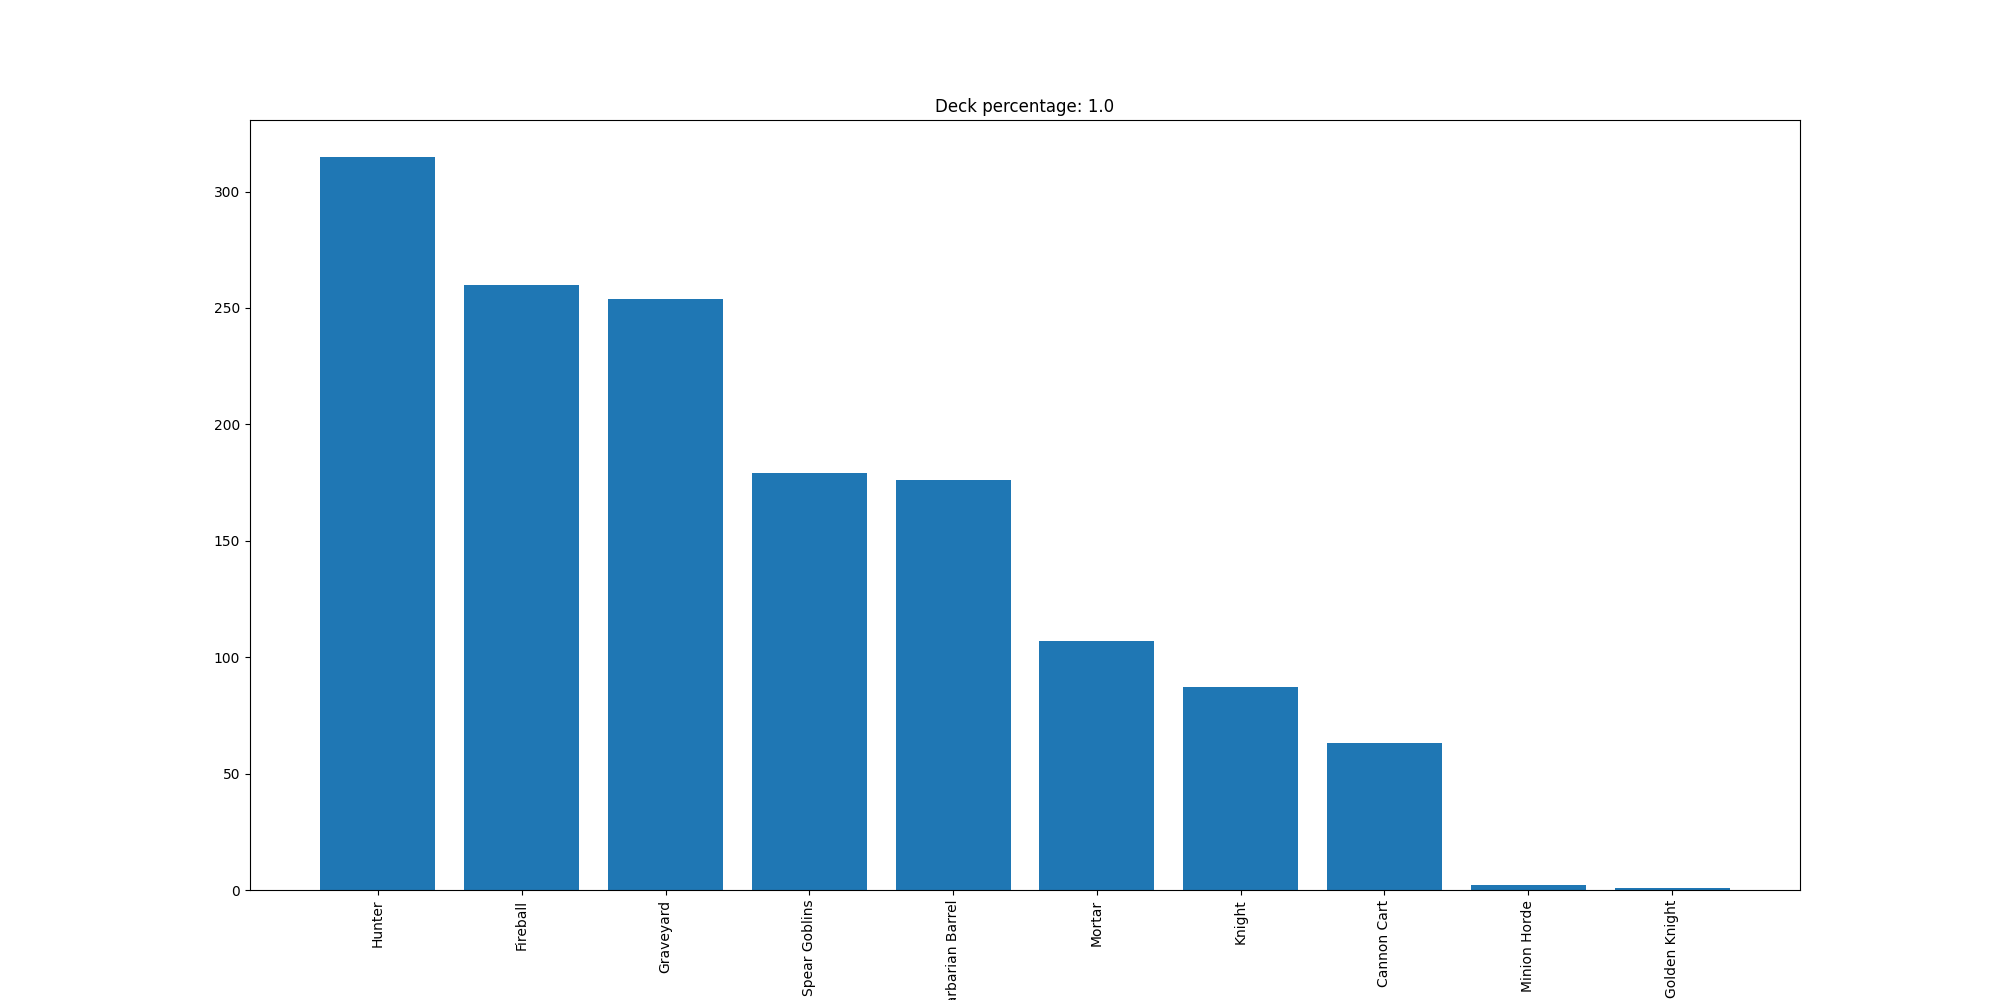

The data file committed next to this chart (first rows):
Hunter, 315
Fireball, 260
Graveyard, 254
Spear Goblins, 179
Barbarian Barrel, 176
Mortar, 107
Knight, 87
Cannon Cart, 63
Minion Horde, 2
Golden Knight, 1
